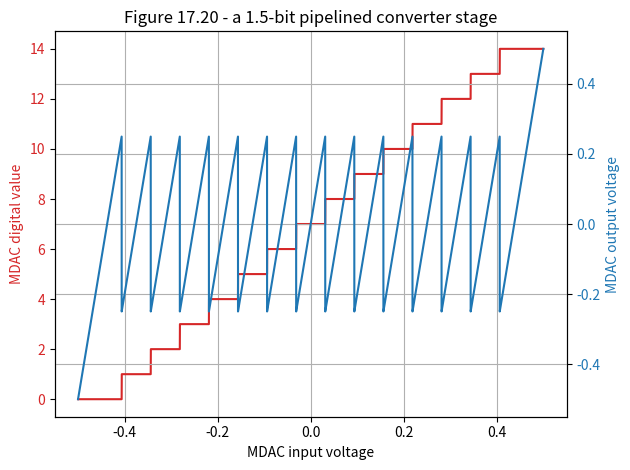
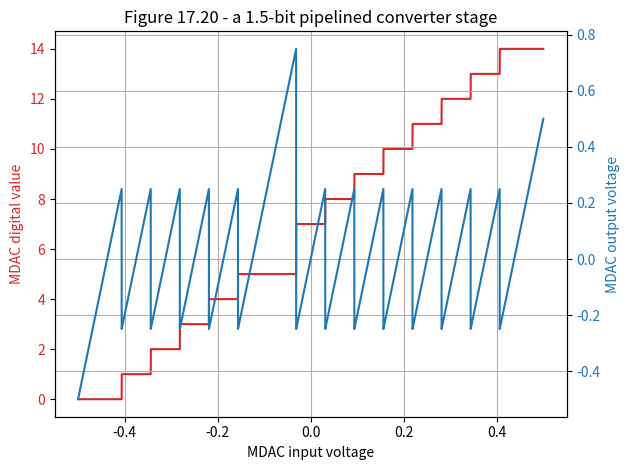
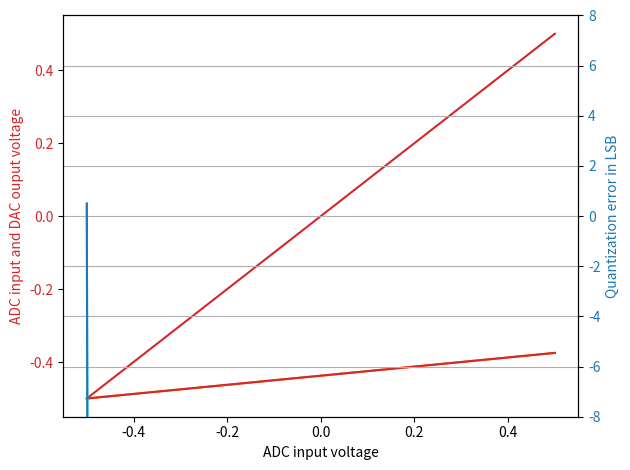
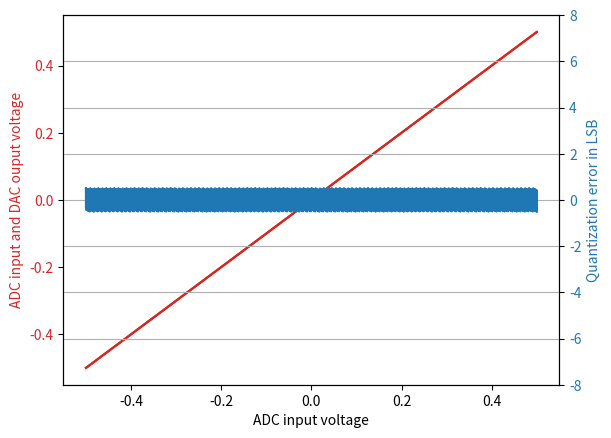

These figures' Python source, in order:
# -*- coding: utf-8 -*-
"""
Created on Mon Jun 29 08:58:00 2020

@author: simon

SEE EXAM in the SECTION BELOW

"""
#%%
import sympy as sp
import numpy as np
import matplotlib.pyplot as plt

# Quantizer
# quant(0.111, [-0.125, 0.125]) ==> 1 out of range[0, 1, 2]
# returns value in range [0 to n+1] where n = len(references)
def quant(x, thresholds): 
   t = np.concatenate( ( thresholds, [1e10] ) ) 
   r = min( [(idx,val) for (idx,val) in enumerate(t) if val>x] )[0] 
   return r

# MDAC
# mdac(0.123, [-0.125, 0.125], [-0.25, 0, 0.25], 2) ==> [1, 0.246]
#
# thresholds => for quantizer
# reference  => for DAC
def mdac(x, thresholds, references, gain): 
   # The MDAC first uses a quantizer to determine the region. 
   r = quant(x,thresholds) 
   y = ( x - references[r] ) * gain 
   return [r,y]
    
# pipeline ADC
def pipeA(x, Nstage): 
   re15 = np.arange( -1/4, 1/4+0.01, 1/4 ) 
   th15 = np.convolve( re15, np.array([1/2,1/2]) )[1:-1] 
   ga15 = 2
   xs = np.zeros(Nstage) 
   xs[0] = x 
   rs = np.zeros(Nstage) 
   cumgain = 1 
   
   # All but the last stage are 1.5-bit-stages: 
   for k in np.arange(Nstage-1): 
       # Use the appropriate MDAC: 
       [rs[k],xs[k+1]] = mdac(xs[k],th15,re15,ga15) 
       # The cumulative gain is  multiplied by the gain of the stage: 
       cumgain *= 2 
       # The region is then scaled by 1/cumgain; therefore the first stage 
       # just ouputs its region number divided by its gain. 
       rs[k] = rs[k]/cumgain 
   
   # The last stage is a normal 1-bit stage with a gain of 1
   k=Nstage-1 
   rs[k] = quant(xs[k],[0]) 
   cumgain = cumgain*1 
   rs[k] = rs[k]/cumgain 
   
   # The output of the ADC is the sum of all region numbers, but if we want 
   # integers, they need to be scaled back by cumgain. 
   b = np.sum(rs)*cumgain 
   return b

# 1.5 Bit
def pipeAnonid(x, Nstage): 
   # This is the same as pipeA, but with an incorrect gain and a shifted 
   # reference: 
   re15 = np.arange( -1/4, 1/4+0.01, 1/4 ) 
   th15 = np.convolve( re15, np.array([1/2,1/2]) )[1:-1] 
   # ------  INPUT HERE  ------
   ga15 = 1.98 
   re15[0] = re15[0]-0.01 
   # ------ 
   xs = np.zeros(Nstage) 
   xs[0] = x 
   rs = np.zeros(Nstage) 
   cumgain = 1 
   for k in np.arange(Nstage-1): 
       [rs[k],xs[k+1]] = mdac(xs[k],th15,re15,ga15) 
       cumgain *= 2 
       rs[k] = rs[k]/cumgain 
   # last stage
   k=Nstage-1 
   rs[k] = quant(xs[k],[0]) 
   cumgain = cumgain*1 
   rs[k] = rs[k]/cumgain 
   # output scale 
   b = np.sum(rs)*cumgain 
   return b

# 1.5 Bit
def pipe1721(x,Nstage): 
   # This is the ADC from Fig. 17.21 in the textbook; the only difference is that 
   # the last stage is a two-bit quantizer 
   re15 = np.arange( -1/4, 1/4+0.01, 1/4 ) 
   th15 = np.convolve( re15, np.array([1/2,1/2]) )[1:-1] 
   ga15 = 2 
   xs = np.zeros(Nstage) 
   xs[0] = x 
   rs = np.zeros(Nstage) 
   cumgain = 1 
   for k in np.arange(Nstage-1): 
       [rs[k],xs[k+1]] = mdac(xs[k],th15,re15,ga15) 
       cumgain *= 2 
       rs[k] = rs[k]/cumgain 
   k=Nstage-1 
   
   # The last stage is a two-bit stage. 
   # This two-bit stage needs to have one threshold at 0! 
   # Being a two-bit stage, it implicitly has a gain of 2 
   rs[k] = quant(xs[k],[-0.5,0,0.5]) 
   cumgain = cumgain*2 
   rs[k] = rs[k]/cumgain 
   
   # output scale 
   b = np.sum(rs)*cumgain 
   return b

# 1.5 Bit - Nonideal
def pipe1721nonid(x,Nstage): 
   # This is the ADC from Fig. 17.21 in the textbook; the only difference is that 
   # the last stage is a two-bit quantizer 
   re15 = np.arange( -1/4, 1/4+0.01, 1/4 ) 
   th15 = np.convolve( re15, np.array([1/2,1/2]) )[1:-1]
   # ------  INPUT HERE  ------
   ga15 = 1.98 
   re15[0] = re15[0]-0.01 
   # ------ 
   xs = np.zeros(Nstage) 
   xs[0] = x 
   rs = np.zeros(Nstage) 
   cumgain = 1 
   for k in np.arange(Nstage-1): 
       [rs[k],xs[k+1]] = mdac(xs[k],th15,re15,ga15) 
       cumgain *= 2 
       rs[k] = rs[k]/cumgain 
   k=Nstage-1 
   
   # The last stage is a two-bit stage. 
   # This two-bit stage needs to have one threshold at 0! 
   # Being a two-bit stage, it implicitly has a gain of 2 
   rs[k] = quant(xs[k],[-0.5,0,0.5]) 
   cumgain = cumgain*2 
   rs[k] = rs[k]/cumgain 
   
   # output scale 
   b = np.sum(rs)*cumgain 
   return b

# 2.5 Bit Stages followed by 1.5 Bit Stages and a final 1 Bit stage
def pipe25b15b(x,N25,N15): 
   # This is again the same as pipeA, but it has N25 2.5-bit stages followed 
   # by N15 1.5-bit stages and one 1-bit stage. 
   re15 = np.arange( -1/4, 1/4+0.01, 1/4 ) 
   th15 = np.convolve( re15, np.array([1/2,1/2]) )[1:-1] 
   ga15 = 2 
   
   # So we also need the thresholds and gains of the 2.5-bit MDAC: 
   re25 = np.arange( -6/16, 6/16+0.01, 1/8 ) 
   th25 = np.convolve( re25, np.array([1/2,1/2]) )[1:-1] 
   ga25 = 4 

   # The total number of stages is now 
   Nstage = N25+N15+1 

   xs = np.zeros(Nstage) 
   xs[0] = x 
   rs = np.zeros(Nstage) 
   cumgain = 1 

   # First the 2.5-bit stages. 
   for k in np.arange(N25): 
       [rs[k],xs[k+1]] = mdac(xs[k],th25,re25,ga25) 
       cumgain *= 4 
       rs[k] = rs[k]/cumgain 

   # Then the 1.5-bit stages: their indices go from N25 to Nstage-1: 
   for k in np.arange(N25,Nstage-1): 
       [rs[k],xs[k+1]] = mdac(xs[k],th15,re15,ga15) 
       cumgain *= 2 
       rs[k] = rs[k]/cumgain 
       
   # We finish with the one-bit stage 
   k=Nstage-1 
   rs[k] = quant(xs[k],[0]) 
   cumgain = cumgain*1 
   rs[k] = rs[k]/cumgain 
   
   # output scale 
   b = np.sum(rs)*cumgain 
   return b

# 2.5 Bit Stages followed by a final 1 Bit stage
def pipe25b(x,N25):    
   # So we also need the thresholds and gains of the 2.5-bit MDAC: 
   re25 = np.arange( -6/16, 6/16+0.01, 1/8 ) 
   th25 = np.convolve( re25, np.array([1/2,1/2]) )[1:-1] 
   ga25 = 4 

   # The total number of stages is now 
   Nstage = N25+1

   xs = np.zeros(Nstage) 
   xs[0] = x 
   rs = np.zeros(Nstage) 
   cumgain = 1 

   # First the 2.5-bit stages. 
   for k in np.arange(N25): 
       [rs[k],xs[k+1]] = mdac(xs[k],th25,re25,ga25)
       cumgain *= 4 
       rs[k] = rs[k]/cumgain 
       
   # We finish with the one-bit stage 
   k=Nstage-1 
   rs[k] = quant(xs[k],[0]) 
   cumgain = cumgain*1 
   rs[k] = rs[k]/cumgain 
   
   # output scale 
   b = np.sum(rs)*cumgain 
   return b

# 2.5 Bit Stages followed by a final 1 Bit stage
def pipe25bNonid(x,N25):     
   eps = 0.07  # comparator offset
   
   # So we also need the thresholds and gains of the 2.5-bit MDAC: 
   re25 = np.arange( -6/16, 6/16+0.01, 1/8 ) 
   th25 = np.convolve( re25, np.array([1/2,1/2]) )[1:-1] 
   ga25 = 4.0
   
   th25 = th25 + eps

   # The total number of stages is now 
   Nstage = N25+1

   xs = np.zeros(Nstage) 
   xs[0] = x 
   rs = np.zeros(Nstage) 
   cumgain = 1 

   # First the 2.5-bit stages. 
   for k in np.arange(N25): 
       [rs[k],xs[k+1]] = mdac(xs[k],th25,re25,ga25)
       cumgain *= 4 
       rs[k] = rs[k]/cumgain 
       
   # We finish with the one-bit stage 
   k=Nstage-1 
   rs[k] = quant(xs[k],[0]) 
   cumgain = cumgain*1 
   rs[k] = rs[k]/cumgain 
   
   # output scale 
   b = np.sum(rs)*cumgain 
   return b

# 2.5 Bit Stages followed by a final 1 Bit stage
# Nonid - by Simon
def pipe25bNonid_vs(x,N25, offset):
   eps = offset  # threshold offset
   re25 = np.arange( -6/16, 6/16+0.01, 1/8 ) 
   th25 = np.convolve( re25, np.array([1/2,1/2]) )[1:-1] 
   ga25 = 4.0
   # ------  INPUT HERE  ------
   th25[3] = th25[3] + eps
   # ------
   # The total number of stages is now 
   Nstage = N25+1

   xs = np.zeros(Nstage) 
   xs[0] = x 
   rs = np.zeros(Nstage) 
   cumgain = 1 

   # First the 2.5-bit stages. 
   for k in np.arange(N25): 
       [rs[k],xs[k+1]] = mdac(xs[k],th25,re25,ga25)
       cumgain *= 4 
       rs[k] = rs[k]/cumgain 
       
   # We finish with the one-bit stage 
   k=Nstage-1 
   rs[k] = quant(xs[k],[0]) 
   cumgain = cumgain*1 
   rs[k] = rs[k]/cumgain 
   
   # output scale 
   b = np.sum(rs)*cumgain 
   return b

# DAC 
# dacA(0, 16)      = -0.49999237060546875
# dacA(0, 2**16-1) = 0.5
def dacA(b, Nbit): 
   # This is the correct DAC for an ideal Nbit ADC 
   # The full range is 2**Nbit steps, 0 is -0.5+LSB/2, 15 is +0.5-LSB/2, so: 
   y = -0.5 + b/2**Nbit + 1/2**(Nbit+1) 
   return y   

def pipe35(x, Nstage):
   re35 = np.arange(  -14/32 , 14/32+0.01, 1/16 )
   th35 = np.convolve(re35, np.array([1/2,1/2]) )[1:-1] 
   ga35 = 8
    
   xs = np.zeros(Nstage) 
   xs[0] = x 
   rs = np.zeros(Nstage) 
   cumgain = 1 
   # All but the last stage are 1.5-bit-stages: 
   for k in np.arange(Nstage-1): 
       # Use the appropriate MDAC: 
       [rs[k],xs[k+1]] = mdac(xs[k],th35,re35,ga35) 
       # The cumulative gain is  multiplied by the gain of the stage: 
       cumgain *= 8
       # The region is then scaled by 1/cumgain; therefore the first stage 
       # just ouputs its region number divided by its gain. 
       rs[k] = rs[k]/cumgain 
   
   # The last stage is a normal 1-bit stage with a gain of 1
   k=Nstage-1 
   rs[k] = quant(xs[k],[0]) 
   cumgain = cumgain*1 
   rs[k] = rs[k]/cumgain 
   
   # The output of the ADC is the sum of all region numbers, but if we want 
   # integers, they need to be scaled back by cumgain. 
   b = np.sum(rs)*cumgain 
   return b

def pipe35Nonid(x, Nstage):
   re35 = np.arange(  -14/32 , 14/32+0.01, 1/16 )
   th35 = np.convolve(re35, np.array([1/2,1/2]) )[1:-1] 
   ga35 = 8
   th35[4] += 1/32*1.1
    
   xs = np.zeros(Nstage) 
   xs[0] = x 
   rs = np.zeros(Nstage) 
   cumgain = 1 
   # All but the last stage are 1.5-bit-stages: 
   for k in np.arange(Nstage-1): 
       # Use the appropriate MDAC: 
       [rs[k],xs[k+1]] = mdac(xs[k],th35,re35,ga35) 
       # The cumulative gain is  multiplied by the gain of the stage: 
       cumgain *= 8
       # The region is then scaled by 1/cumgain; therefore the first stage 
       # just ouputs its region number divided by its gain. 
       rs[k] = rs[k]/cumgain 
   
   # The last stage is a normal 1-bit stage with a gain of 1
   k=Nstage-1 
   rs[k] = quant(xs[k],[0]) 
   cumgain = cumgain*1 
   rs[k] = rs[k]/cumgain 
   
   # The output of the ADC is the sum of all region numbers, but if we want 
   # integers, they need to be scaled back by cumgain. 
   b = np.sum(rs)*cumgain 
   return b
    

#%% EXAM QUESTIONS BELOW

#%%
# Test 3.5Bit MDAC

eps = 0.04 # comparator offset

re35 = np.arange(  -14/32 , 14/32+0.01, 1/16 )
th35 = np.convolve(re35, np.array([1/2,1/2]) )[1:-1] 
ga35 = 8
   
vi = np.arange(0,1.0001,0.0001)-0.5
mo = np.array( [ mdac(x,th35,re35,ga35) for x in vi] ) 

fig,ax1 = plt.subplots()
pcolor = 'tab:red'
ax1.set_title('Figure 17.20 - a 1.5-bit pipelined converter stage')
ax1.set_xlabel('MDAC input voltage')
ax1.set_ylabel('MDAC digital value', color=pcolor)
ax1.plot(vi, mo[:,0], color=pcolor)
ax1.tick_params(axis='y', labelcolor=pcolor) 
ax1.grid(axis='x')

ax2 = ax1.twinx()
pcolor = 'tab:blue'
ax2.set_ylabel('MDAC output voltage', color=pcolor)  # we already handled the x-label with ax1
ax2.plot(vi, mo[:,1], color=pcolor)
ax2.tick_params(axis='y', labelcolor=pcolor)
ax2.grid()

fig.tight_layout()  # otherwise the right y-label is slightly clipped
plt.show()

#%%
# Test 3.5Bit MDAC - NONIDEAL - with offset

offs = 2/32*0.9 # comparator offset
# 10% less offset has still a monotonic behaviour
offs = 2/32
# 2/32 offset produces missing codes <== Indicator for offset too large

re35 = np.arange(  -14/32 , 14/32+0.01, 1/16 )
th35 = np.convolve(re35, np.array([1/2,1/2]) )[1:-1] 
ga35 = 8
th35[5] = th35[5] + offs
   
vi = np.arange(0,1.0001,0.0001)-0.5
mo = np.array( [ mdac(x,th35,re35,ga35) for x in vi] ) 

fig,ax1 = plt.subplots()
pcolor = 'tab:red'
ax1.set_title('Figure 17.20 - a 1.5-bit pipelined converter stage')
ax1.set_xlabel('MDAC input voltage')
ax1.set_ylabel('MDAC digital value', color=pcolor)
ax1.plot(vi, mo[:,0], color=pcolor)
ax1.tick_params(axis='y', labelcolor=pcolor) 
ax1.grid(axis='x')

ax2 = ax1.twinx()
pcolor = 'tab:blue'
ax2.set_ylabel('MDAC output voltage', color=pcolor)  # we already handled the x-label with ax1
ax2.plot(vi, mo[:,1], color=pcolor)
ax2.tick_params(axis='y', labelcolor=pcolor)
ax2.grid()

fig.tight_layout()  # otherwise the right y-label is slightly clipped
plt.show()



#%%
# compare 3.5 bit ADC with one that has offset
# does not work. some gain is wrong

Nbits = 13
Nstages = 4

vi = np.arange(0,1.0001,0.0001)-0.5 

ro = np.array([ pipe35(x,Nstages) for x in vi ])
vo = np.array( [ dacA(b,Nbits) for b in ro ] )

roni = np.array([ pipe35Nonid(x,Nstages) for x in vi ])
voni = np.array( [ dacA(b,Nbits) for b in roni ] )

# Diagnostic output
print('This is a %d-bit converter.'%(Nbits))
print('The five smallest an five largest numbers in the output vector are:')
print(np.unique(ro)[[0,1,2,3,4,-5,-4,-3,-2,-1]] )
print('If all is well, these numbers should be bounded by',([0,2**Nbits-1])) 
print(np.unique(roni)[[0,1,2,3,4,-5,-4,-3,-2,-1]] )
print('If all is well, these numbers should be bounded by',([0,2**Nbits-1])) 

fig,ax1 = plt.subplots()

pcolor = 'tab:orange'
ax1.plot(vi, vo, color=pcolor)
pcolor = 'tab:red'
ax1.set_xlabel('ADC input voltage')
ax1.set_ylabel('ADC input and DAC ouput voltage', color=pcolor)
ax1.plot(vi, vi, color=pcolor)
ax1.plot(vi, voni, color=pcolor) 
ax1.tick_params(axis='y', labelcolor=pcolor) 

ax2 = ax1.twinx()
pcolor = 'tab:cyan'
ax2.plot(vi, (voni-vi)*2**Nbits, color=pcolor)
pcolor = 'tab:blue'
ax2.set_ylabel('Quantization error in LSB', color=pcolor)  # we already handled the x-label with ax1
ax2.plot(vi, (voni-vi)*2**Nbits, color=pcolor)
ax2.tick_params(axis='y', labelcolor=pcolor)
ax2.set_ylim(-8,8) 
plt.grid()

fig.tight_layout()  # otherwise the right y-label is slightly clipped
plt.show()

#%%
# use 6 x 2.5bit instead
# I still don't see anything happening even with large offsets
# plotting wrong?

offset = 8/16
Nbits = 13  # only odd numbers
N25 = int((Nbits-1)/2)

vi = np.arange(0,1.0001,0.0001)-0.5 

ro25 = np.array( [ pipe25b(x,N25) for x in vi ] ) 
vo25 = np.array( [ dacA(b,Nbits) for b in ro25 ] ) 

# NONIDEAL
ro25ni = np.array( [ pipe25bNonid_vs(x,N25,offset) for x in vi ] ) 
vo25ni = np.array( [ dacA(b,Nbits) for b in ro25 ] ) 

# Diagnostic output
print('This is a %d-bit converter.'%(Nbits))
print('The five smallest an five largest numbers in the output vector are:')
print(np.unique(ro25)[[0,1,2,3,4,-5,-4,-3,-2,-1]] )
print('If all is well, these numbers should be bounded by',([0,2**Nbits-1])) 
print(np.unique(ro25ni)[[0,1,2,3,4,-5,-4,-3,-2,-1]] )
print('If all is well, these numbers should be bounded by',([0,2**Nbits-1])) 

fig,ax1 = plt.subplots()

pcolor = 'tab:orange'
ax1.plot(vi, vo25, color=pcolor)
pcolor = 'tab:red'
ax1.set_xlabel('ADC input voltage')
ax1.set_ylabel('ADC input and DAC ouput voltage', color=pcolor)
ax1.plot(vi, vi, color=pcolor)
ax1.plot(vi, vo25ni, color=pcolor) 
ax1.tick_params(axis='y', labelcolor=pcolor) 

ax2 = ax1.twinx()
pcolor = 'tab:cyan'
ax2.plot(vi, (vo25ni-vi)*2**Nbits, color=pcolor)
pcolor = 'tab:blue'
ax2.set_ylabel('Quantization error in LSB', color=pcolor)  # we already handled the x-label with ax1
ax2.plot(vi, (vo25ni-vi)*2**Nbits, color=pcolor)
ax2.tick_params(axis='y', labelcolor=pcolor)
ax2.set_ylim(-8,8) 
plt.grid()
